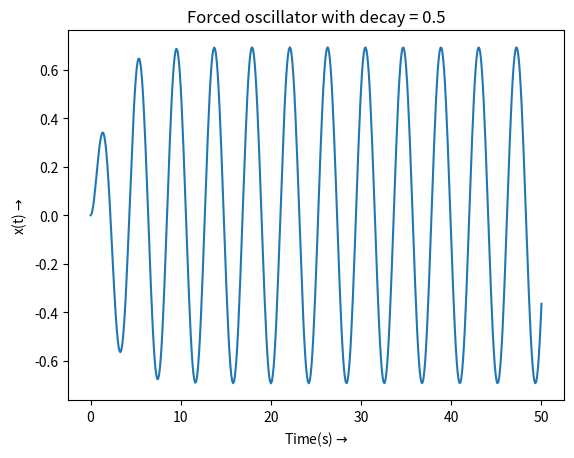
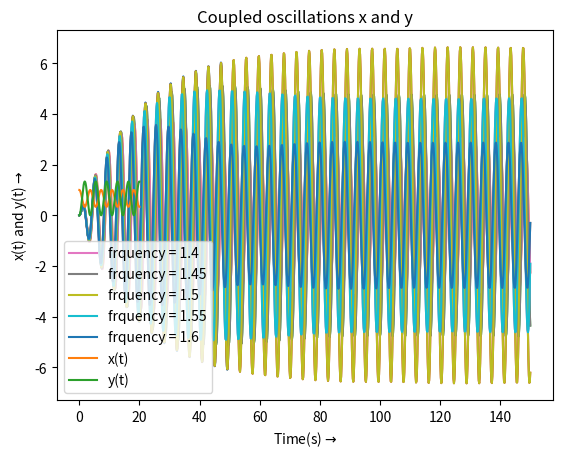
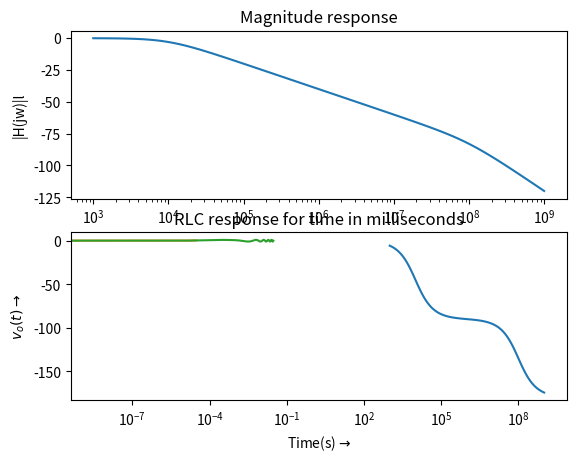

These charts were generated, in order, by the following Python code:
import scipy.signal as sp
import numpy as np
import matplotlib.pyplot as plt

#Qn 1 : Time response by calculating lapalce tranform and using impulse for decay =0.5
X = sp.lti([1, 0.5], np.polymul([1,0,2.25], [1,1,2.5]))       #X(s) calculated
t = np.linspace(0, 50, 501)                                   #Defining time interval

t, x = sp.impulse(X, None,t )                                 #Finding x(t) with impulse and plotting
plt.figure(1)
plt.plot(t,x)
plt.xlabel(r"Time(s)$\rightarrow$")
plt.ylabel(r"x(t)$\rightarrow$")
plt.title("Forced oscillator with decay = 0.5")
plt.savefig('fig1.png')
plt.show()

#Qn2 :Time response by calculating lapalce tranform and using impulse for decay =0.05 (smaller)
X = sp.lti([1, 0.05], np.polymul([1,0,2.25], [1,0.1,2.2525])) #X(s) calculated

t, x = sp.impulse(X, None,t )                                 #x(t) with impulse fn and plotting
plt.figure(2)
plt.xlabel(r"Time(s)$\rightarrow$")
plt.ylabel(r"x(t)$\rightarrow$")
plt.title("Forced oscillator with decay = 0.05")
plt.plot(t,x)
plt.savefig('fig2.png')
plt.show()

#Qn 3:  Solving for decay of 0.05, and for frequencies 1.4,1.45,1.5,1.55,1.6
H = sp.lti([1], [1,0,2.25])                                  #Impulse response of system
frequencies = np.linspace(1.4,1.6,5)                         #Frequency range to see response of system at each
t = np.linspace(0, 150, 1000)                                #time interval
i=1
for freq in frequencies:                                     #Plotting seperately
    f = (np.cos(freq*t)) * (np.exp(-0.05*t))
    t, x, svec = sp.lsim(H, f,t )
    plt.xlabel(r"Time(s)$\rightarrow$")
    plt.ylabel(r"x(t)$\rightarrow$")
    string = "Forced oscillator with frquency = {}".format(freq)
    plt.title(string)
    plt.plot(t,x)
    plt.savefig('fig3.{}.png'.format(i))
    i+=1
    plt.show()
i=1
for freq in frequencies:                                     #Plotting the responses toghether to visualize the difference
    f = (np.cos(freq*t)) * (np.exp(-0.05*t))
    t, x, svec = sp.lsim(H, f,t )

    string = "frquency = {}".format(freq)
    plt.plot(t,x, label = string )
    plt.savefig("fig4.{}.png".format(i))
    i+=1
plt.title("Combined Visualization for different frequencies")
plt.xlabel(r"Time(s)$\rightarrow$")
plt.ylabel(r"x(t)$\rightarrow$")
plt.legend()
plt.show()


#Qn4: Coupled oscillations of x and y
X = sp.lti ( [1,0,2], [1,0,3,0] )                           #X(s)
Y = sp.lti ( [2], [1,0,3,0] )                               #Y(s)
t = np.linspace(0,20, 501)

tx,x = sp.impulse(X, None, t)                               #Plotting x(t) and y(t)
ty, y = sp.impulse(Y, None, t)
plt.plot(tx,x, label ="x(t)")
plt.plot(ty, y, label = "y(t)")
plt.xlabel(r"Time(s)$\rightarrow$")
plt.ylabel(r"x(t) and y(t)$\rightarrow$")
plt.title("Coupled oscillations x and y")
plt.legend()
plt.savefig('fig5.png')
plt.show()

#Qn 5 : Bode plot of Given transfer function
H = sp.lti([1],[10**-12, 10**-4, 1])

w,S,phi=H.bode()
fig = plt.figure()
ax1 = fig.add_subplot(211)
ax1.semilogx(w,S)
ax2 = fig.add_subplot(212)
ax2.semilogx(w,phi)
ax1.title.set_text('Magnitude response')
ax2.title.set_text('Phase response')
ax1.set_xlabel(r'$\omega$')
ax1.set_ylabel('|H(jw)|l')
ax2.set_ylabel("/_H(jw)")
ax2.set_xlabel(r'$\omega$')
plt.savefig('fig6.png')
plt.show()


#Qn6 : Calculation of vout for given vin for t in micro and milli seconds
#For microseconf timescale
t= np.linspace(0, 30e-6,10000)
vi = np.cos( (1e3) *t) -np.cos( (1e6) *t )
t, x, svec = sp.lsim(H, vi,t )
plt.xlabel(r"Time(s)$\rightarrow$")
plt.ylabel(r"$v_{o}(t)\rightarrow$")
plt.title("RLC response for time in microseconds")
plt.plot(t,x)
plt.savefig('fig7.png')
plt.show()

#for milli second timescale
t= np.linspace(0, 30e-3,10000)
vi = np.cos( (1e3) *t) -np.cos( (1e6) *t )
t, x, svec = sp.lsim(H, vi,t )
plt.xlabel(r"Time(s)$\rightarrow$")
plt.ylabel(r"$v_{o}(t)\rightarrow$")
plt.title("RLC response for time in milliseconds")
plt.plot(t,x)
plt.savefig('fig8.png')
plt.show()